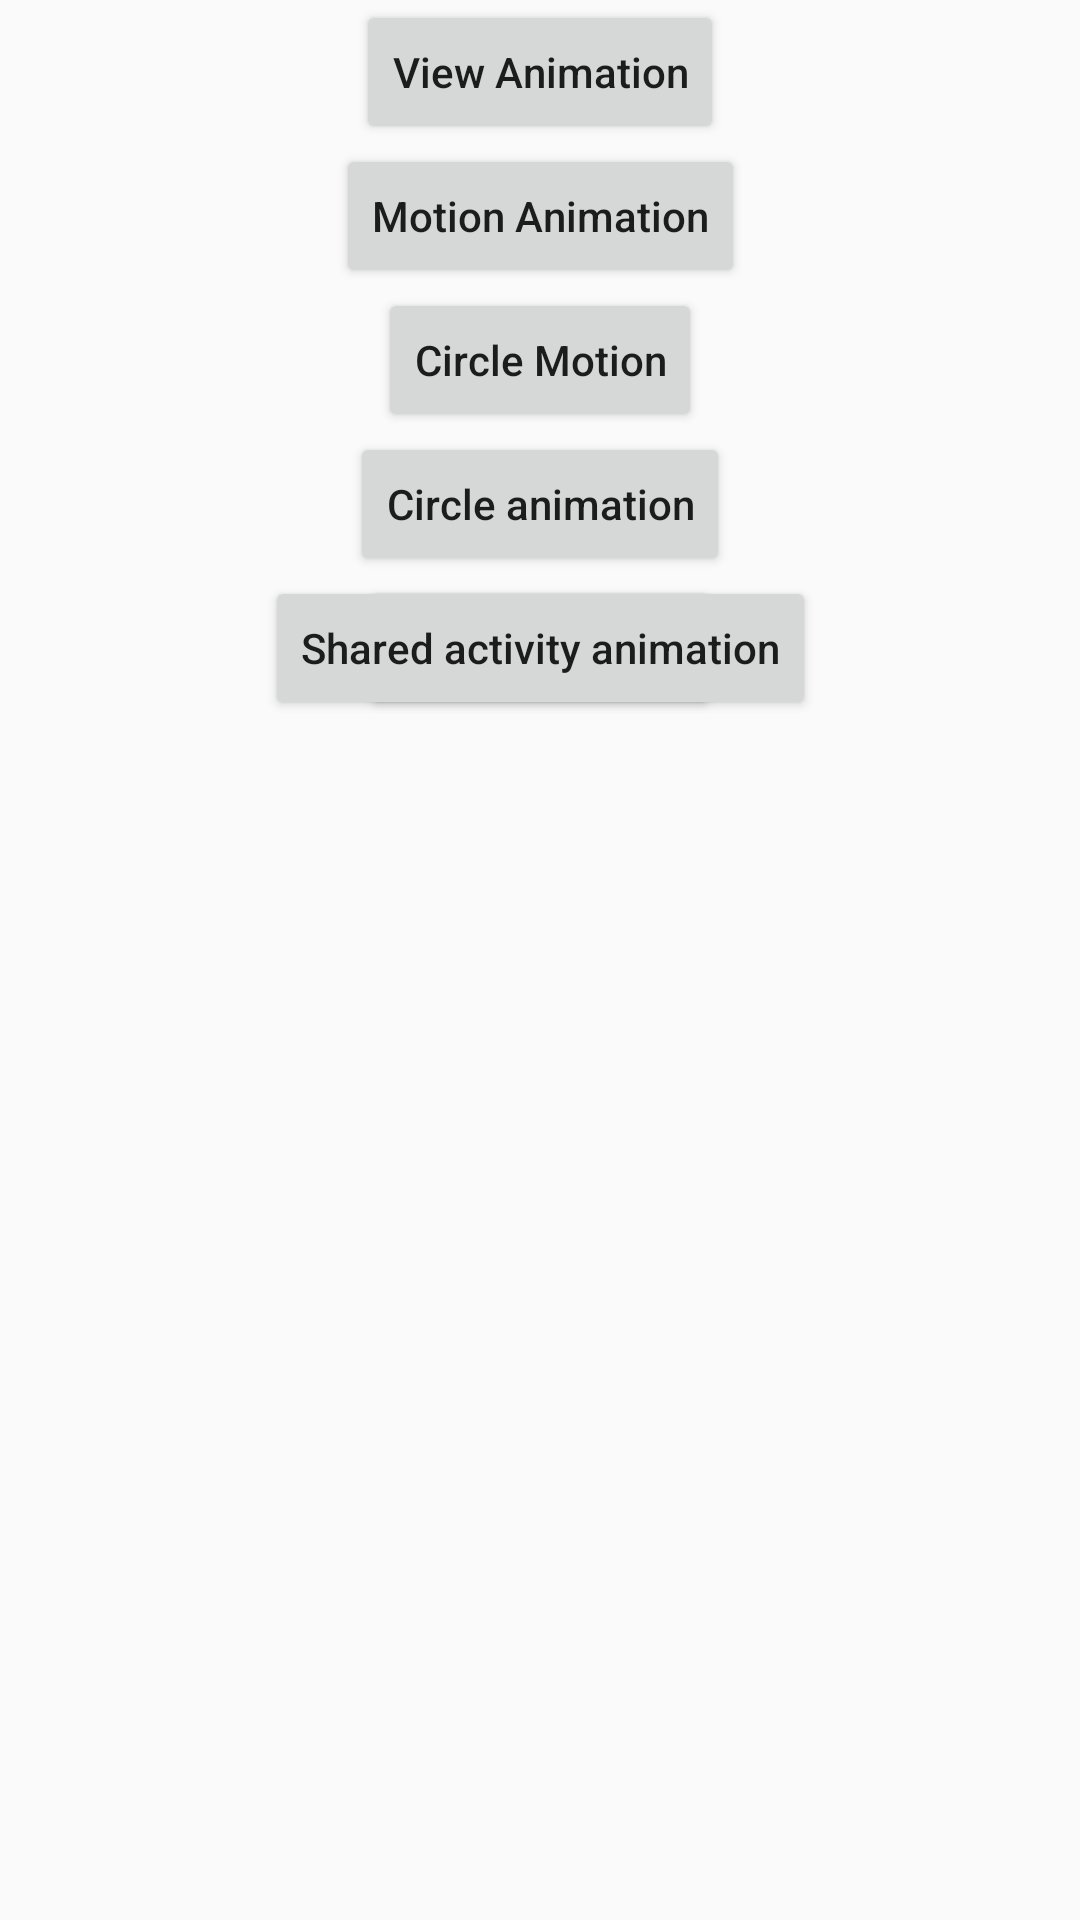

The Android layout XML behind this screen, and the referenced resources:
<!-- AndroidManifest.xml: application theme AppTheme -->
<!-- res/layout/activity_main.xml -->
<?xml version="1.0" encoding="utf-8"?>
<androidx.constraintlayout.widget.ConstraintLayout xmlns:android="http://schemas.android.com/apk/res/android"
    xmlns:app="http://schemas.android.com/apk/res-auto"
    xmlns:tools="http://schemas.android.com/tools"
    android:layout_width="match_parent"
    android:layout_height="match_parent"
    tools:context=".MainActivity">
    <Button
        android:id="@+id/goToViewAnimBtn"
        android:layout_width="wrap_content"
        android:layout_height="wrap_content"
        app:layout_constraintLeft_toLeftOf="parent"
        app:layout_constraintRight_toRightOf="parent"
        app:layout_constraintTop_toTopOf="parent"
        android:text="@string/view_anim"
        android:textAllCaps="false"
        />
    <Button
        android:id="@+id/goToMotionBtn"
        android:layout_width="wrap_content"
        android:layout_height="wrap_content"
        app:layout_constraintLeft_toLeftOf="parent"
        app:layout_constraintRight_toRightOf="parent"
        app:layout_constraintTop_toBottomOf="@id/goToViewAnimBtn"
        android:text="@string/motion_anim"
        android:textAllCaps="false"
        />
    <Button
        android:id="@+id/goToCircleMotionBtn"
        android:layout_width="wrap_content"
        android:layout_height="wrap_content"
        app:layout_constraintLeft_toLeftOf="parent"
        app:layout_constraintRight_toRightOf="parent"
        app:layout_constraintTop_toBottomOf="@id/goToMotionBtn"
        android:text="@string/circle_motion"
        android:textAllCaps="false"
        />
    <Button
        android:id="@+id/goToCircleAnimationBtn"
        android:layout_width="wrap_content"
        android:layout_height="wrap_content"
        app:layout_constraintLeft_toLeftOf="parent"
        app:layout_constraintRight_toRightOf="parent"
        app:layout_constraintTop_toBottomOf="@id/goToCircleMotionBtn"
        android:text="@string/circle_animation"
        android:textAllCaps="false"
        />
    <Button
        android:id="@+id/valueAnimatorBtn"
        android:layout_width="wrap_content"
        android:layout_height="wrap_content"
        app:layout_constraintLeft_toLeftOf="parent"
        app:layout_constraintRight_toRightOf="parent"
        app:layout_constraintTop_toBottomOf="@id/goToCircleAnimationBtn"
        android:text="@string/value_animator"
        android:textAllCaps="false"
        />
    <Button
        android:id="@+id/sharedAnimationBtn"
        android:layout_width="wrap_content"
        android:layout_height="wrap_content"
        app:layout_constraintLeft_toLeftOf="parent"
        app:layout_constraintRight_toRightOf="parent"
        app:layout_constraintTop_toBottomOf="@id/goToCircleAnimationBtn"
        android:text="@string/shared_activity_animation"
        android:textAllCaps="false"
        />

</androidx.constraintlayout.widget.ConstraintLayout>
<!-- resources referenced by this layout -->
<resources>
  <string name="circle_animation">Circle animation</string>
  <string name="circle_motion">Circle Motion</string>
  <string name="motion_anim">Motion Animation</string>
  <string name="shared_activity_animation">Shared activity animation</string>
  <string name="value_animator">Value animator</string>
  <string name="view_anim">View Animation</string>
  <style name="AppTheme" parent="Theme.AppCompat.Light.DarkActionBar">
          <item name="colorPrimary">@color/colorPrimary</item>
          <item name="colorPrimaryDark">@color/colorPrimaryDark</item>
          <item name="colorAccent">@color/colorAccent</item>
          <item name="android:windowContentTransitions">true</item>
      </style>
  <color name="colorPrimary">#6DBDCF</color>
  <color name="colorPrimaryDark">#34606B</color>
  <color name="colorAccent">#9B6DCF</color>
</resources>
